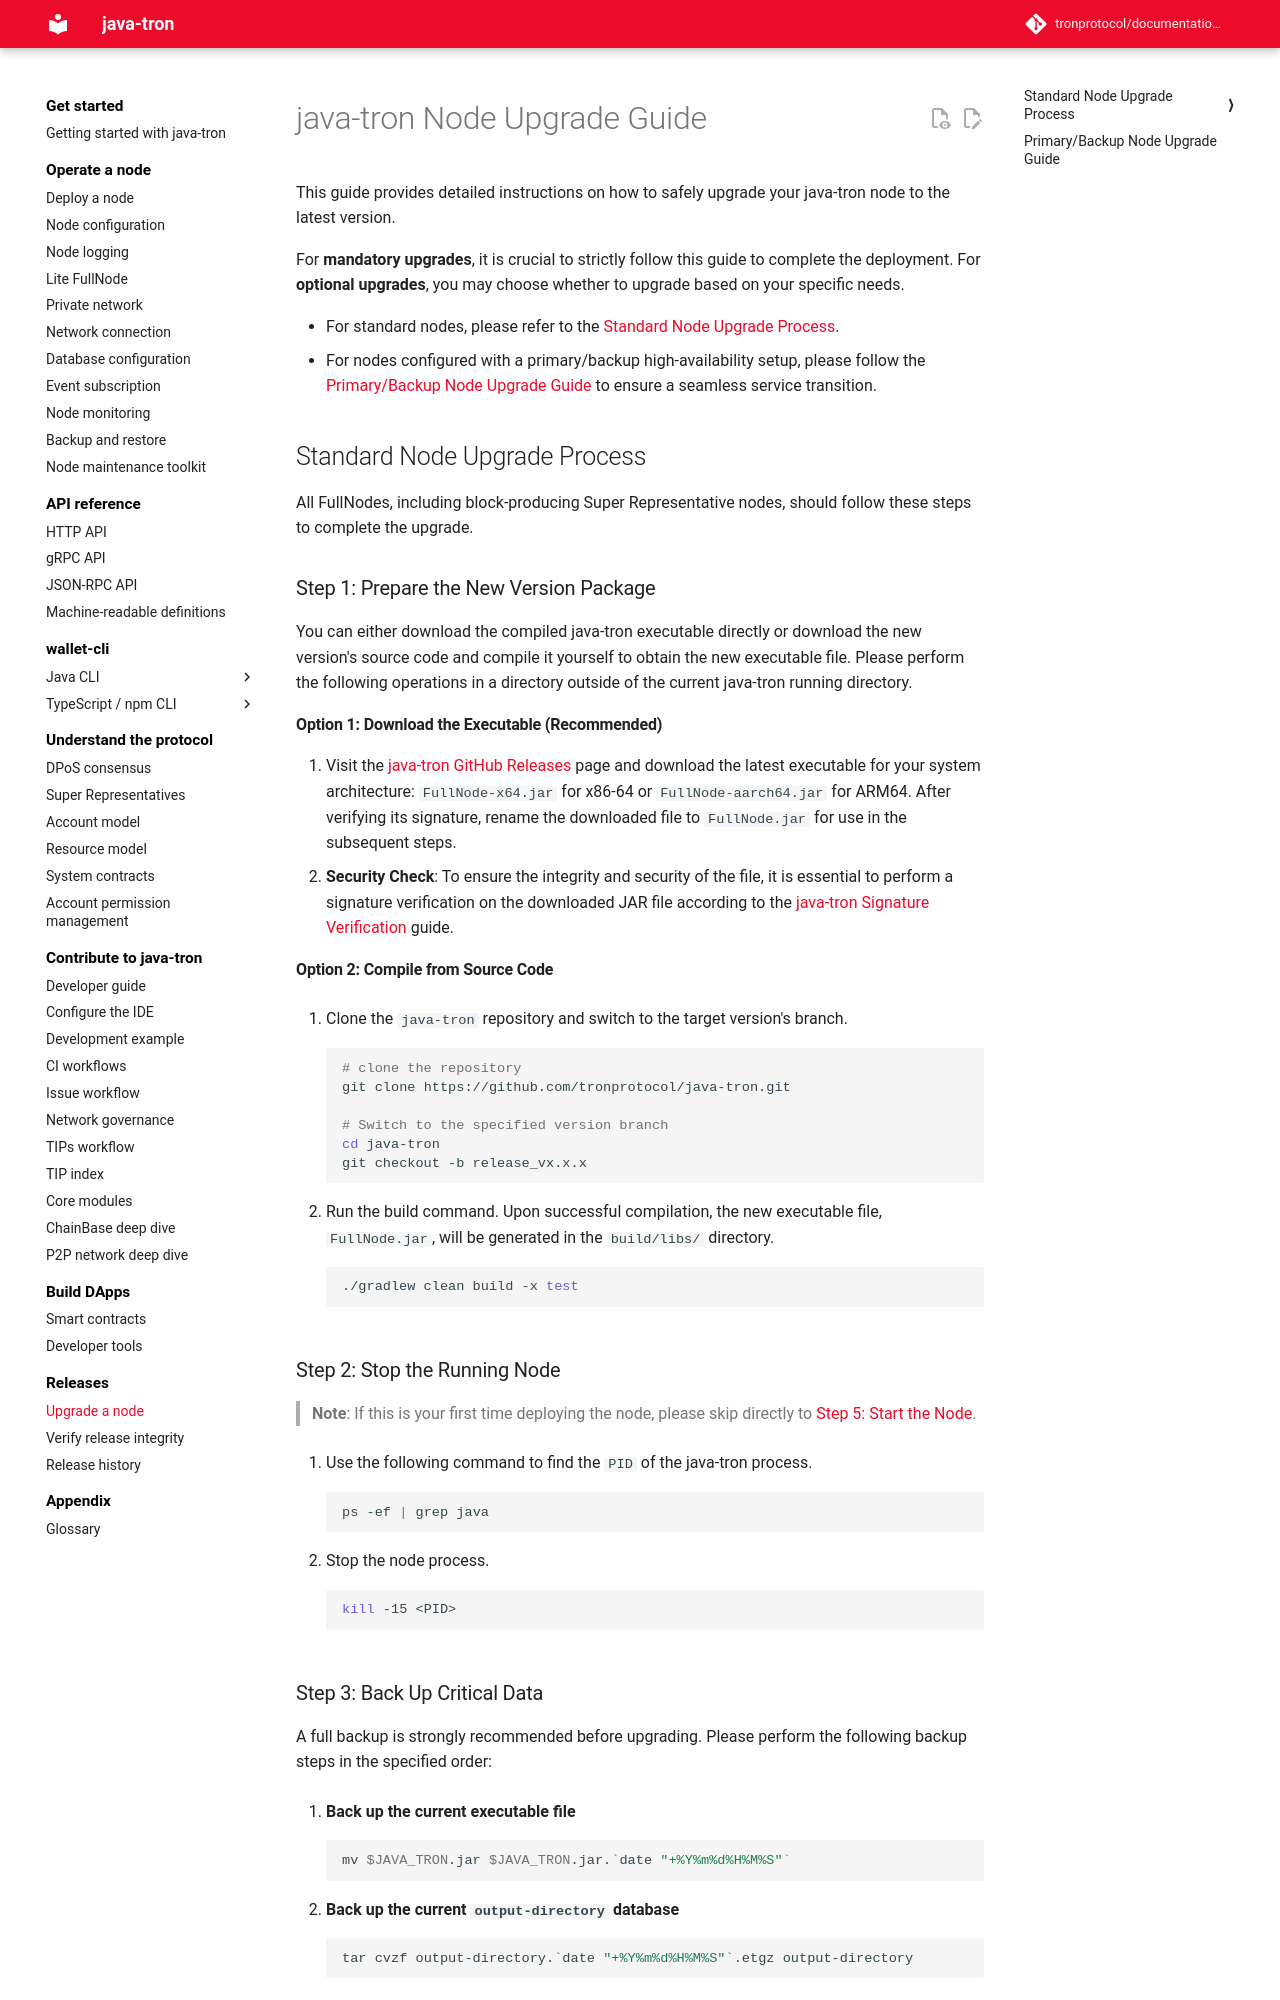

repository: tronprotocol/documentation-en · page: releases/upgrade-instruction/index.html · generator: mkdocs

# java-tron Node Upgrade Guide

This guide provides detailed instructions on how to safely upgrade your java-tron node to the latest version.

For **mandatory upgrades**, it is crucial to strictly follow this guide to complete the deployment. For **optional upgrades**, you may choose whether to upgrade based on your specific needs.

* For standard nodes, please refer to the [Standard Node Upgrade Process](#standard-node-upgrade-process).
* For nodes configured with a primary/backup high-availability setup, please follow the [Primary/Backup Node Upgrade Guide](#primary-backup-node-upgrade-guide) to ensure a seamless service transition.


## Standard Node Upgrade Process { #standard-node-upgrade-process }

All FullNodes, including block-producing Super Representative nodes, should follow these steps to complete the upgrade.

### Step 1: Prepare the New Version Package { #prepare-the-new-version-package }

You can either download the compiled java-tron executable directly or download the new version's source code and compile it yourself to obtain the new executable file. Please perform the following operations in a directory outside of the current java-tron running directory.

#### Option 1: Download the Executable (Recommended)

1. Visit the [java-tron GitHub Releases](https://github.com/tronprotocol/java-tron/releases) page and download the latest executable for your system architecture: `FullNode-x64.jar` for x86-64 or `FullNode-aarch64.jar` for ARM64. After verifying its signature, rename the downloaded file to `FullNode.jar` for use in the subsequent steps.
2. **Security Check**: To ensure the integrity and security of the file, it is essential to perform a signature verification on the downloaded JAR file according to the [java-tron Signature Verification](signature_verification.md) guide.


#### Option 2: Compile from Source Code

1. Clone the `java-tron` repository and switch to the target version's branch.

    ```bash
    # clone the repository
    git clone https://github.com/tronprotocol/java-tron.git

    # Switch to the specified version branch
    cd java-tron
    git checkout -b release_vx.x.x
    ```

2. Run the build command. Upon successful compilation, the new executable file, `FullNode.jar`, will be generated in the `build/libs/` directory.

    ```bash
    ./gradlew clean build -x test
    ```

### Step 2: Stop the Running Node

> **Note**: If this is your first time deploying the node, please skip directly to [Step 5: Start the Node](#start-the-node).

1. Use the following command to find the `PID` of the java-tron process.

    ```bash
    ps -ef | grep java
    ```

2. Stop the node process.

    ```bash
    kill -15 <PID>
    ```

### Step 3: Back Up Critical Data { #back-up-critical-data }

A full backup is strongly recommended before upgrading. Please perform the following backup steps in the specified order:

1. **Back up the current executable file**

    ```bash
    mv $JAVA_TRON.jar $JAVA_TRON.jar.`date "+%Y%m%d%H%M%S"`
    ```

2. **Back up the current `output-directory` database**

    ```bash
    tar cvzf output-directory.`date "+%Y%m%d%H%M%S"`.etgz output-directory
    ```

 3. **Back up the current configuration file**

    ```bash
    mv $config.conf $config.conf.`date "+%Y%m%d%H%M%S"`
    ```

This ensures that if the upgrade fails, you can quickly roll back to the previous version using the backup.
